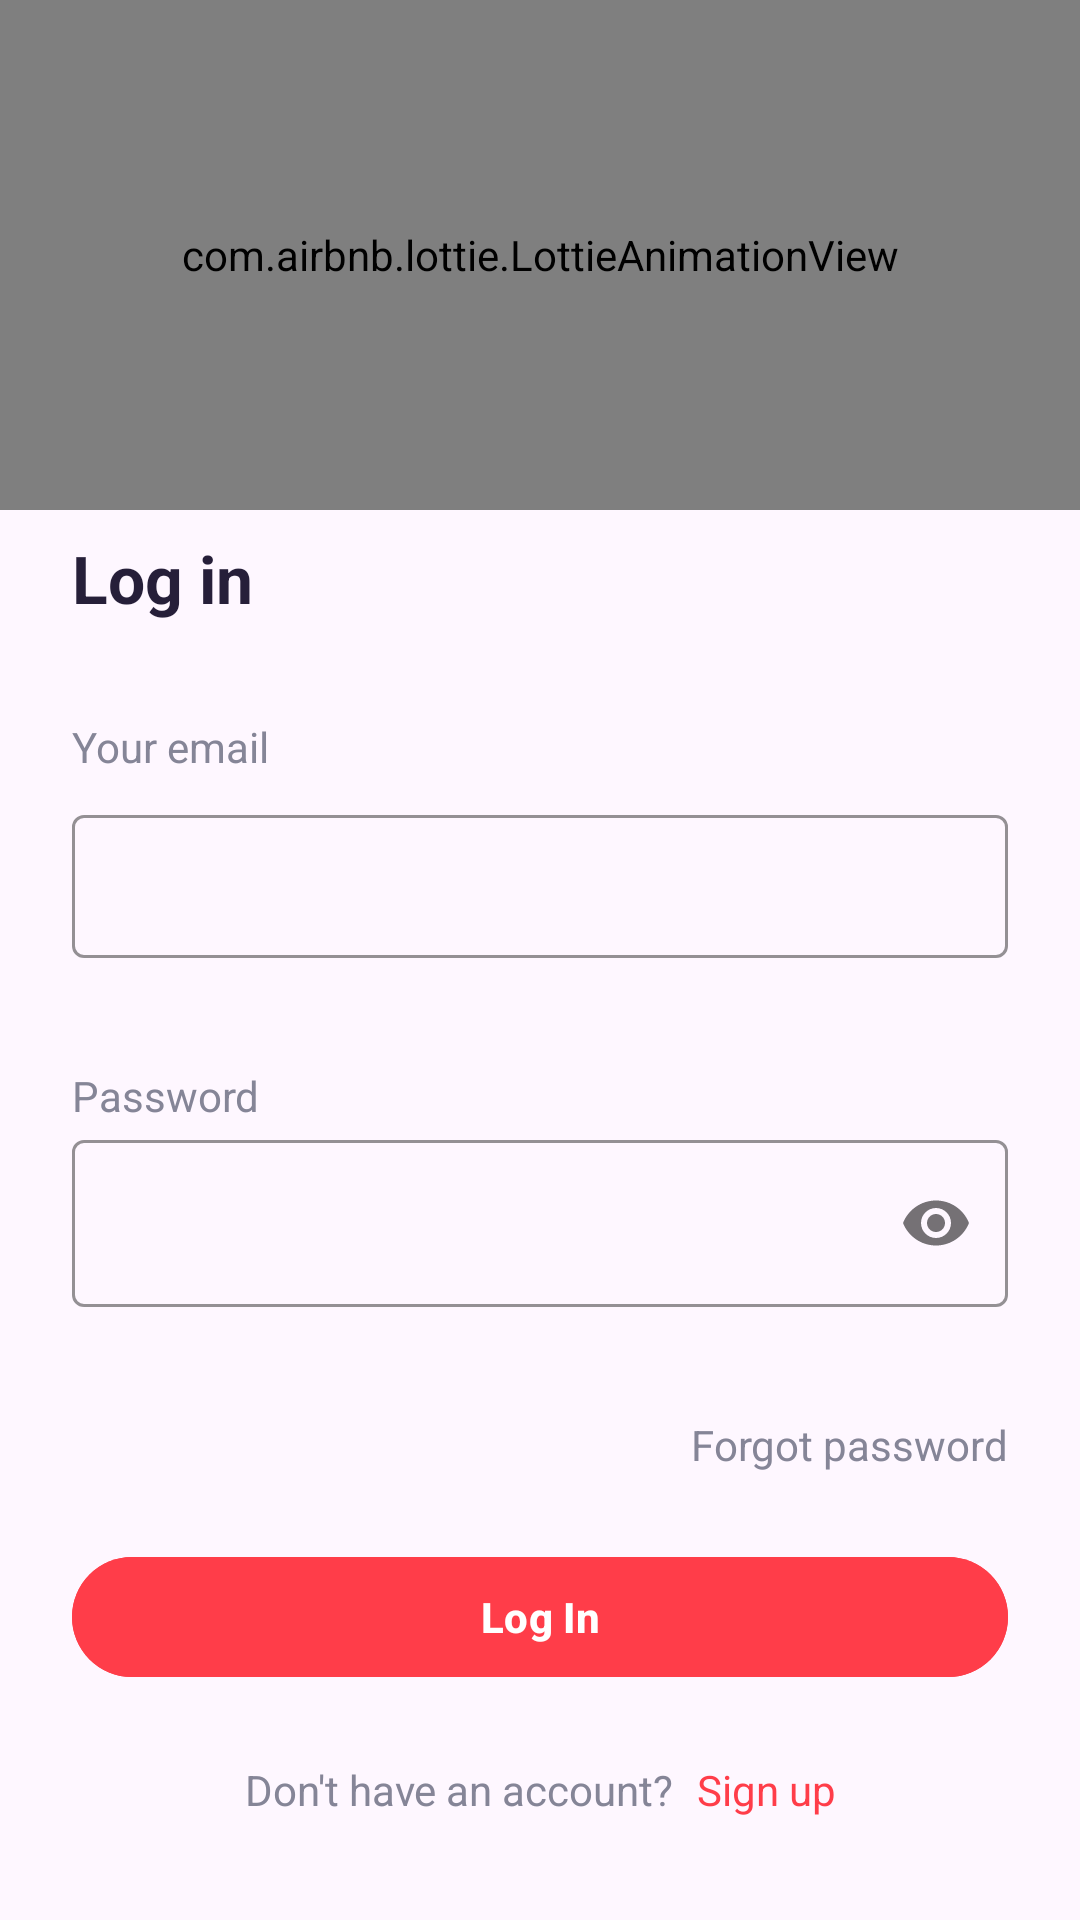

Produce the Android XML layout that renders to this screen, including the resource entries it uses.
<!-- AndroidManifest.xml: application theme Theme.GoldyLearn -->
<!-- res/layout/activity_login.xml -->
<?xml version="1.0" encoding="utf-8"?>
<androidx.constraintlayout.widget.ConstraintLayout xmlns:android="http://schemas.android.com/apk/res/android"
    xmlns:app="http://schemas.android.com/apk/res-auto"
    xmlns:tools="http://schemas.android.com/tools"
    android:layout_width="match_parent"
    android:layout_height="match_parent"
    android:layout_marginTop="20dp"
    tools:context=".activities.LoginActivity">

    <com.airbnb.lottie.LottieAnimationView
        app:lottie_rawRes="@raw/login"
        android:id="@+id/lottieAnimationView3"
        android:layout_width="match_parent"
        android:layout_height="170dp"
        app:layout_constraintEnd_toEndOf="parent"
        app:layout_constraintStart_toStartOf="parent"
        app:layout_constraintTop_toTopOf="parent"
        app:lottie_autoPlay="true"
        app:lottie_loop="true" />

    <TextView
        android:id="@+id/textView"
        android:layout_width="wrap_content"
        android:layout_height="wrap_content"
        android:layout_marginStart="24dp"
        android:layout_marginTop="32dp"
        android:text="Your email"
        android:textColor="@color/body_text"
        app:layout_constraintStart_toStartOf="parent"
        app:layout_constraintTop_toBottomOf="@+id/textView6" />

    <com.google.android.material.textfield.TextInputLayout
        android:id="@+id/textInputLayout"
        style="@style/Widget.Material3.TextInputLayout.OutlinedBox.Dense"
        android:layout_width="match_parent"
        android:layout_height="wrap_content"
        android:layout_marginStart="24dp"
        android:layout_marginTop="8dp"
        android:layout_marginEnd="24dp"
        app:boxStrokeColor="@color/red"
        app:boxStrokeErrorColor="@color/get_started"
        app:errorEnabled="true"
        app:layout_constraintEnd_toEndOf="parent"
        app:layout_constraintStart_toStartOf="parent"
        app:layout_constraintTop_toBottomOf="@+id/textView">

        <com.google.android.material.textfield.TextInputEditText
            android:layout_width="match_parent"
            android:layout_height="wrap_content"
            android:inputType="textEmailAddress" />
    </com.google.android.material.textfield.TextInputLayout>

    <com.google.android.material.textfield.TextInputLayout
        android:id="@+id/textInputLayout2"
        android:layout_width="match_parent"
        android:layout_height="wrap_content"
        app:boxStrokeErrorColor="@color/get_started"
        app:boxStrokeColor="@color/red"
        android:layout_marginStart="24dp"
        android:layout_marginEnd="24dp"
        app:errorEnabled="true"
        app:layout_constraintEnd_toEndOf="parent"
        app:layout_constraintStart_toStartOf="parent"
        app:layout_constraintTop_toBottomOf="@+id/textView3"
        app:passwordToggleEnabled="true">

        <com.google.android.material.textfield.TextInputEditText
            android:layout_width="match_parent"
            android:layout_height="wrap_content"
            android:inputType="textPassword" />
    </com.google.android.material.textfield.TextInputLayout>

    <TextView
        android:id="@+id/forgot_password"
        android:layout_width="wrap_content"
        android:layout_height="wrap_content"
        android:layout_marginTop="16dp"
        android:text="Forgot password"
        android:textColor="@color/body_text"
        app:layout_constraintEnd_toEndOf="@+id/textInputLayout2"
        app:layout_constraintTop_toBottomOf="@+id/textInputLayout2" />

    <TextView
        android:id="@+id/textView3"
        android:layout_width="wrap_content"
        android:layout_height="wrap_content"
        android:layout_marginTop="16dp"
        android:text="Password"
        android:textColor="@color/body_text"
        app:layout_constraintStart_toStartOf="@+id/textInputLayout"
        app:layout_constraintTop_toBottomOf="@+id/textInputLayout" />

    <com.google.android.material.button.MaterialButton
        android:id="@+id/materialButton"
        android:layout_width="0dp"
        android:layout_height="wrap_content"
        android:layout_marginStart="24dp"
        android:layout_marginTop="24dp"
        android:layout_marginEnd="24dp"
        android:backgroundTint="@color/red"
        android:text="Log In"
        android:textColor="@color/white"
        android:textStyle="bold"
        app:layout_constraintEnd_toEndOf="parent"
        app:layout_constraintStart_toStartOf="parent"
        app:layout_constraintTop_toBottomOf="@+id/forgot_password" />

    <LinearLayout
        android:layout_width="0dp"
        android:layout_height="wrap_content"
        android:layout_marginTop="24dp"
        app:layout_constraintEnd_toEndOf="@+id/materialButton"
        app:layout_constraintStart_toStartOf="@+id/materialButton"
        app:layout_constraintTop_toBottomOf="@+id/materialButton">

        <TextView
            android:layout_width="wrap_content"
            android:layout_height="wrap_content"
            android:layout_weight="0.5"
            android:text="Don't have an account?"
            android:textAlignment="viewEnd"
            android:textColor="@color/body_text" />

        <TextView
            android:id="@+id/sign_up"
            android:layout_width="wrap_content"
            android:layout_height="wrap_content"
            android:layout_marginStart="8dp"
            android:layout_weight="0.5"
            android:text="Sign up"
            android:textAlignment="viewStart"
            android:textColor="@color/red" />
    </LinearLayout>

    <TextView
        android:id="@+id/textView6"
        android:layout_width="wrap_content"
        android:layout_height="wrap_content"
        android:layout_marginTop="8dp"
        android:text="Log in"
        android:textColor="@color/heading"
        android:textSize="22sp"
        android:textStyle="bold"
        app:layout_constraintStart_toStartOf="@+id/textView"
        app:layout_constraintTop_toBottomOf="@+id/lottieAnimationView3" />

</androidx.constraintlayout.widget.ConstraintLayout>
<!-- resources referenced by this layout -->
<resources>
  <color name="body_text">#858597</color>
  <color name="get_started">#FF6905</color>
  <color name="heading">#261F39</color>
  <color name="red">#FF3D49</color>
  <color name="white">#FFF</color>
  <style name="Theme.GoldyLearn" parent="Base.Theme.GoldyLearn" />
  <style name="Base.Theme.GoldyLearn" parent="Theme.Material3.DayNight.NoActionBar">
          
          
          <item name="android:windowTranslucentStatus">true</item>
          <item name="android:fitsSystemWindows">false</item>
      </style>
</resources>
